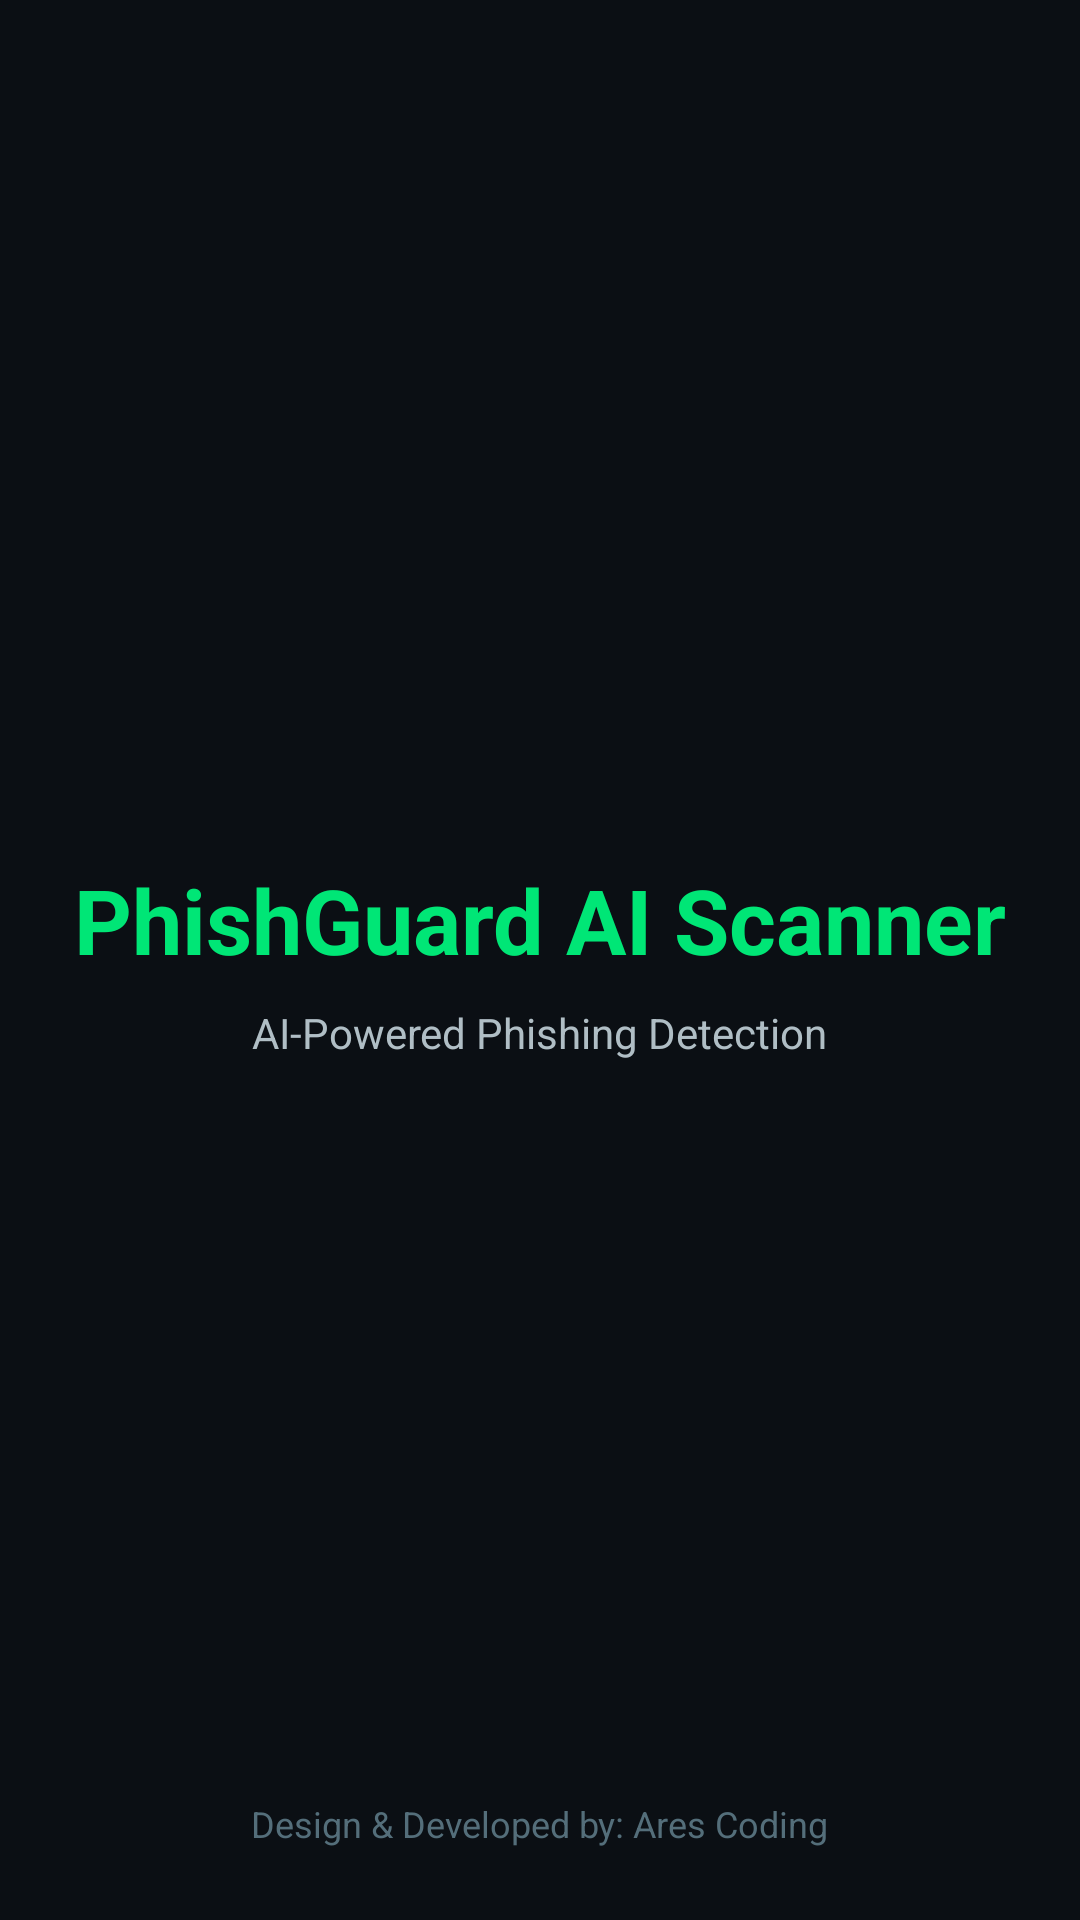

The Android layout XML behind this screen, and the referenced resources:
<!-- AndroidManifest.xml: application theme Theme.PhishGuardApp -->
<!-- res/layout/activity_splash.xml -->
<?xml version="1.0" encoding="utf-8"?>
<androidx.constraintlayout.widget.ConstraintLayout
    xmlns:android="http://schemas.android.com/apk/res/android"
    xmlns:app="http://schemas.android.com/apk/res-auto"
    android:layout_width="match_parent"
    android:layout_height="match_parent"
    android:background="#0B0F14">

    
    <LinearLayout
        android:id="@+id/centerContainer"
        android:layout_width="wrap_content"
        android:layout_height="wrap_content"
        android:orientation="vertical"
        android:gravity="center"
        app:layout_constraintTop_toTopOf="parent"
        app:layout_constraintBottom_toBottomOf="parent"
        app:layout_constraintStart_toStartOf="parent"
        app:layout_constraintEnd_toEndOf="parent">

        <TextView
            android:id="@+id/tvSplashTitle"
            android:layout_width="wrap_content"
            android:layout_height="wrap_content"
            android:text="PhishGuard AI Scanner"
            android:textColor="#00E676"
            android:textSize="30sp"
            android:textStyle="bold" />

        <TextView
            android:id="@+id/tvTagline"
            android:layout_width="wrap_content"
            android:layout_height="wrap_content"
            android:text="AI-Powered Phishing Detection"
            android:textColor="#B0BEC5"
            android:textSize="14sp"
            android:layout_marginTop="8dp"/>

    </LinearLayout>

    
    <TextView
        android:id="@+id/tvDeveloper"
        android:layout_width="wrap_content"
        android:layout_height="wrap_content"
        android:text="Design &amp; Developed by: Ares Coding"
        android:textColor="#546E7A"
        android:textSize="12sp"
        android:layout_marginBottom="24dp"
        app:layout_constraintBottom_toBottomOf="parent"
        app:layout_constraintStart_toStartOf="parent"
        app:layout_constraintEnd_toEndOf="parent" />

</androidx.constraintlayout.widget.ConstraintLayout>
<!-- resources referenced by this layout -->
<resources>
  <style name="Theme.PhishGuardApp" parent="Base.Theme.PhishGuardApp" />
  <style name="Base.Theme.PhishGuardApp" parent="Theme.Material3.DayNight.NoActionBar">
          
          
      </style>
</resources>
